Photos from the image-classification dataset "dataset" in the GitHub repository eWingEye/CNN_Aspergillus. Its 7 classes are: Aspergillus flavus strain AI2, Aspergillus clavatus strain AI1, Aspergillus flavus strain AI1, Aspergillus fumigatus strain A293, Aspergillus nidulans strain TN02A7, Aspergillus niger strain AI1, Aspergillus terreus strain AI1.

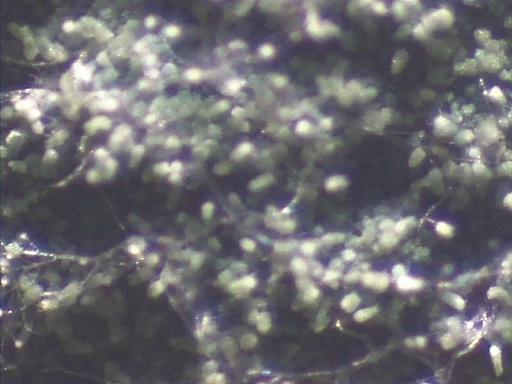
Label: Aspergillus nidulans strain TN02A7

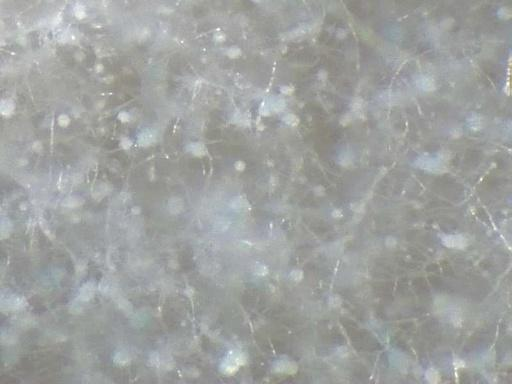
Label: Aspergillus clavatus strain AI1

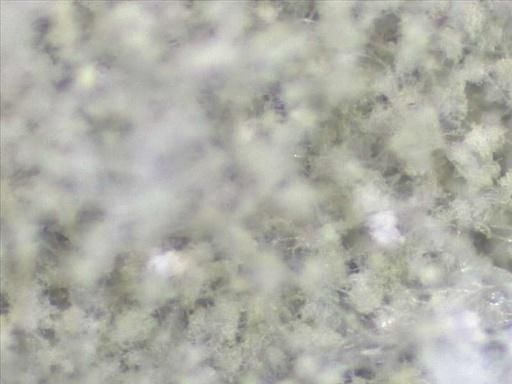
Label: Aspergillus flavus strain AI2

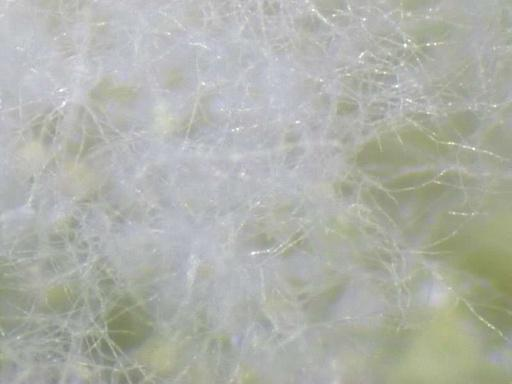
Label: Aspergillus flavus strain AI1

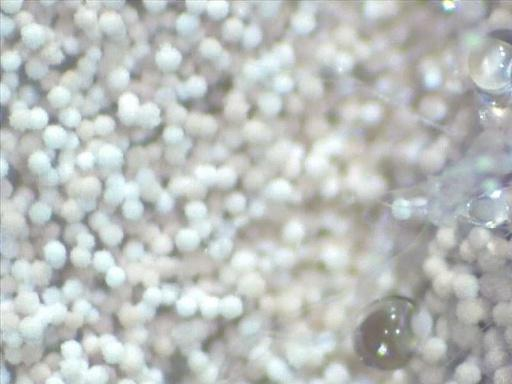
Label: Aspergillus terreus strain AI1

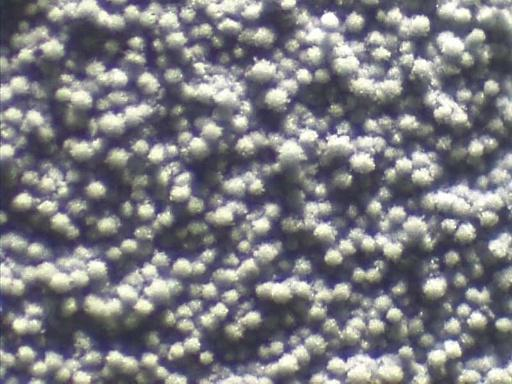
Label: Aspergillus fumigatus strain A293
